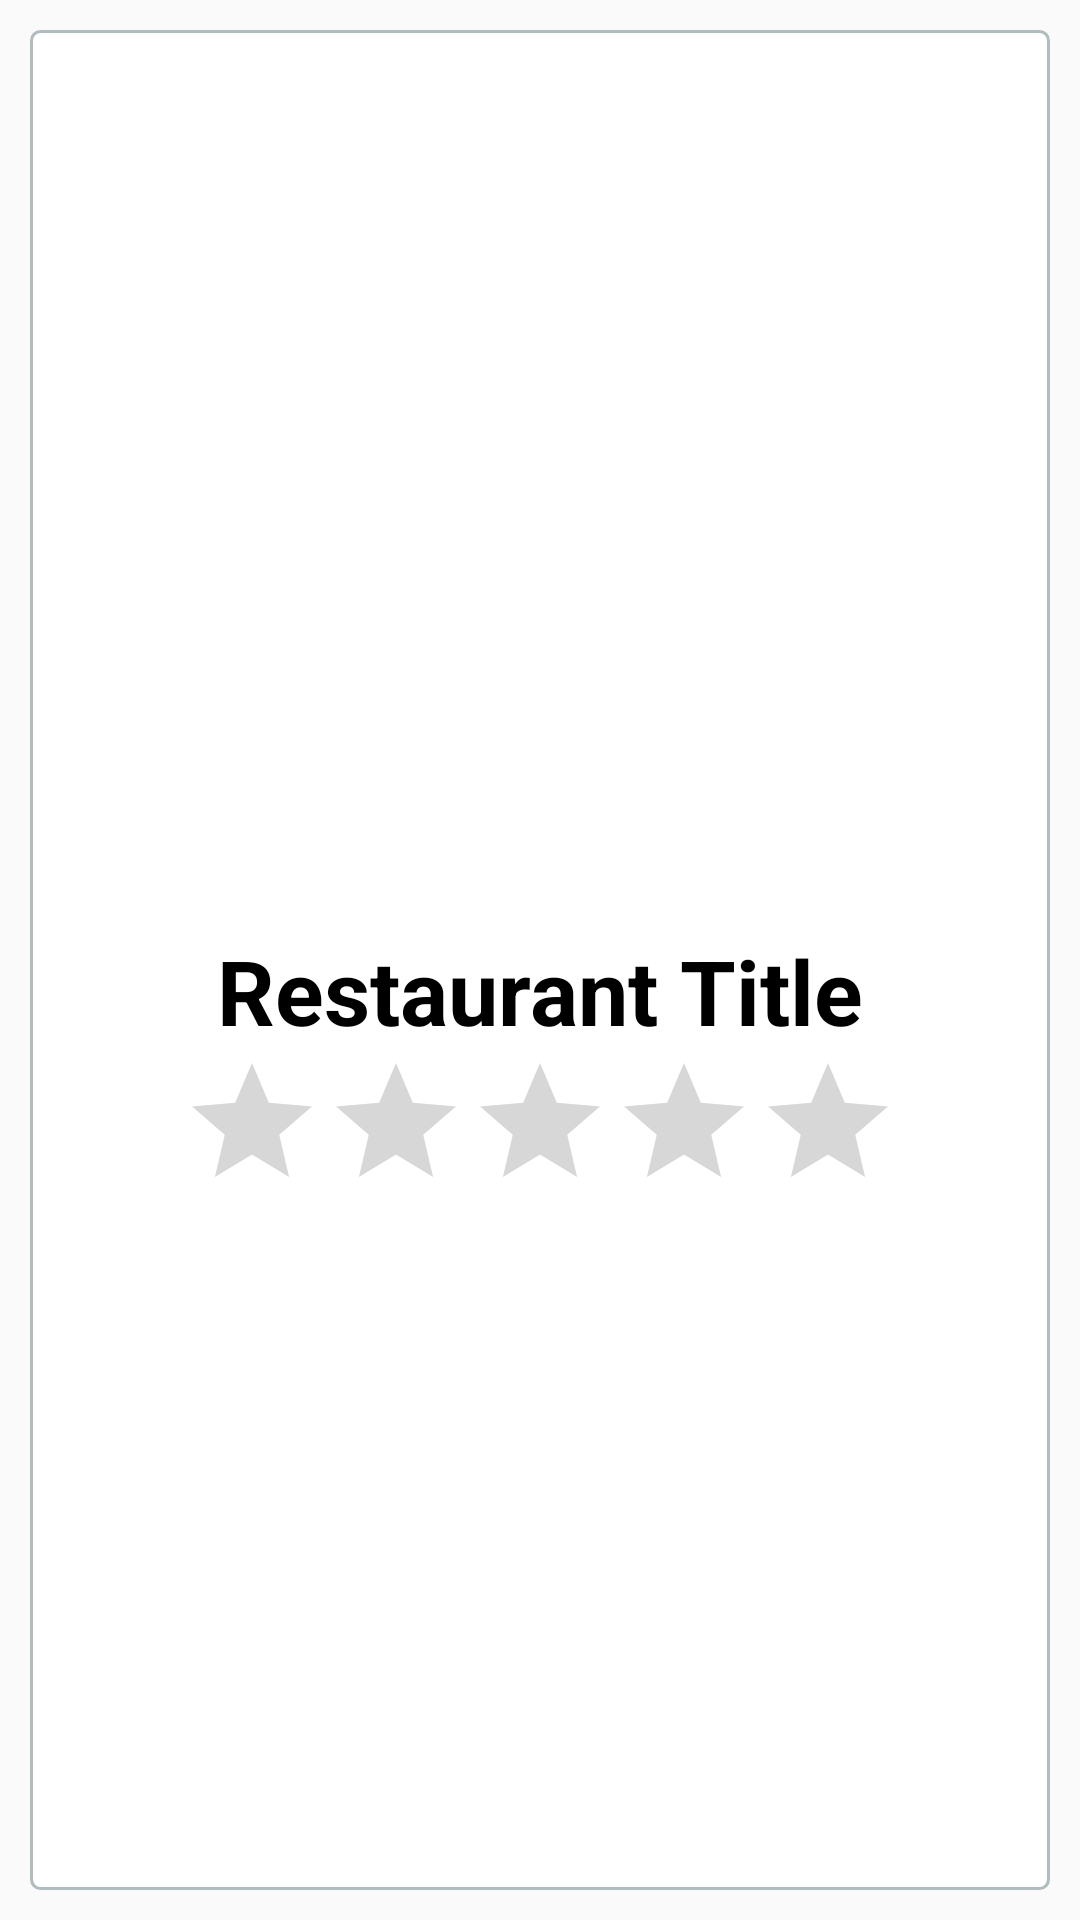

The Android layout XML behind this screen, and the referenced resources:
<!-- AndroidManifest.xml: application theme AppTheme -->
<!-- res/layout/fragment_restaurant_detail.xml -->
<?xml version="1.0" encoding="utf-8"?>
<FrameLayout xmlns:android="http://schemas.android.com/apk/res/android"
             xmlns:tools="http://schemas.android.com/tools"
             android:layout_width="match_parent"
             android:layout_height="match_parent" xmlns:app="http://schemas.android.com/apk/res-auto"
             tools:context=".view.RestaurantDetailFragment"
             android:padding="10dp">


    <android.support.constraint.ConstraintLayout
            android:layout_width="match_parent"
            android:layout_height="match_parent"
            android:background="@drawable/no_padding_border"

    >

        <ImageView android:layout_width="match_parent" android:layout_height="300dp"
                   tools:srcCompat="@tools:sample/backgrounds/scenic[19]"
                   app:layout_constraintTop_toTopOf="parent"
                   app:layout_constraintStart_toStartOf="parent"
                   android:scaleType="centerCrop"
                   android:id="@+id/restaurant_picture"
        />

        <TextView
                android:layout_height="wrap_content"
                android:layout_width="wrap_content"
                app:layout_constraintTop_toBottomOf="@id/restaurant_picture"
                app:layout_constraintLeft_toLeftOf="parent"
                app:layout_constraintRight_toRightOf="parent"
                android:text="@string/title_placeholder"
                android:id="@+id/restaurant_title"
                style="@style/title_1_black"
        />

        <TextView
                android:layout_height="wrap_content"
                android:layout_width="wrap_content"
                android:visibility="gone"
                app:layout_constraintTop_toBottomOf="@id/restaurant_title"
                app:layout_constraintLeft_toLeftOf="parent"
                app:layout_constraintRight_toRightOf="parent"
                android:text="@string/no_review_text"
                android:id="@+id/restaurant_no_review"
                style="@style/body_gray"
        />
        <android.support.v7.widget.RecyclerView
                android:id="@+id/restaurant_reviews"
                android:layout_width="0dp"
                android:layout_height="200dp"
                android:padding="10dp"
                app:layout_constraintTop_toBottomOf="@+id/restaurant_rating"
                app:layout_constraintStart_toStartOf="parent"
                app:layout_constraintEnd_toEndOf="parent"
                app:layout_constraintBottom_toBottomOf="parent"
        />

        <RatingBar android:layout_width="wrap_content" android:layout_height="wrap_content"
                   app:layout_constraintTop_toBottomOf="@id/restaurant_title"
                   app:layout_constraintLeft_toLeftOf="parent"
                   app:layout_constraintRight_toRightOf="parent"
                   android:id="@+id/restaurant_rating"
        />
    </android.support.constraint.ConstraintLayout>
    <RelativeLayout
            android:id="@+id/loading"
            android:layout_width="0dp"
            android:layout_height="0dp"
            android:elevation="4dp"
            app:layout_constraintTop_toTopOf="parent"
            app:layout_constraintBottom_toBottomOf="parent"
            app:layout_constraintEnd_toEndOf="parent"
            app:layout_constraintStart_toStartOf="parent"
            android:gravity="center"
            android:visibility="gone">

        <ProgressBar
                android:layout_width="wrap_content"
                android:layout_height="wrap_content"
                android:indeterminate="true"/>

    </RelativeLayout>
</FrameLayout>
<!-- resources referenced by this layout -->
<resources>
  <!-- drawable no_padding_border (drawable) -->
  <?xml version="1.0" encoding="utf-8"?>
  <shape xmlns:android="http://schemas.android.com/apk/res/android" android:shape="rectangle">
      <solid android:color="#FFFFFF"/>
      <stroke android:width="1dip" android:color="#B1BCBE" />
      <corners android:radius="3dip"/>
  </shape>
  <string name="no_review_text">There are no reviews available for this restaurant</string>
  <string name="title_placeholder">Restaurant Title</string>
  <style name="body_gray">
          <item name="android:textColor">@color/gray</item>
          <item name="android:textSize">20sp</item>
      </style>
  <style name="title_1_black">
          <item name="android:textColor">@color/black</item>
          <item name="android:textSize">30sp</item>
          <item name="android:textStyle">bold</item>
      </style>
  <style name="AppTheme" parent="Theme.AppCompat.Light.DarkActionBar">
          
          <item name="colorPrimary">@color/colorPrimary</item>
          <item name="colorPrimaryDark">@color/colorPrimaryDark</item>
          <item name="colorAccent">@color/colorAccent</item>
      </style>
  <color name="gray">#8c8c8c</color>
  <color name="black">#000</color>
  <color name="colorPrimary">#008577</color>
  <color name="colorPrimaryDark">#FFFFFF</color>
  <color name="colorAccent">#D81B60</color>
</resources>
